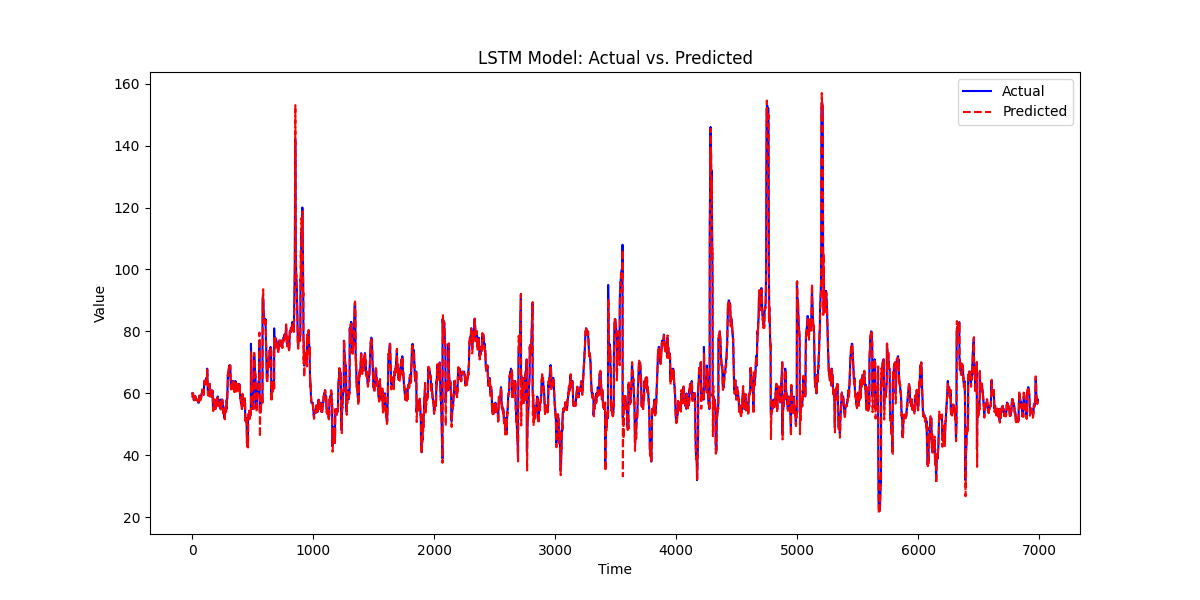

Values plotted in this chart, from the file beside it:
, prediction, actual
0, 58.62, 60.0
1, 59.49, 60.0
2, 59.92, 60.0
3, 60.02, 60.0
4, 60.09, 60.0
5, 60.06, 60.0
6, 60.04, 60.0
7, 60.02, 59.0
8, 59.21, 59.0
9, 59.02, 59.0
10, 59.03, 59.0
11, 59.12, 58.0
12, 58.12, 58.0
13, 57.83, 58.0
14, 57.78, 58.0
15, 57.83, 58.0
16, 57.92, 58.0
17, 57.99, 59.0
18, 58.79, 59.0
19, 59.07, 59.0
20, 59.06, 58.0
21, 57.9, 59.0
22, 58.55, 59.0
23, 58.79, 59.0
24, 59.06, 58.0
25, 58.04, 59.0
26, 58.57, 58.0
27, 57.91, 58.0
28, 57.94, 58.0
29, 57.91, 58.0
30, 57.86, 58.0
31, 57.94, 58.0
32, 57.76, 58.0
33, 57.84, 58.0
34, 57.99, 58.0
35, 58.11, 58.0
36, 58.04, 58.0
37, 57.89, 58.0
38, 57.74, 58.0
39, 57.81, 58.0
40, 57.91, 58.0
41, 57.78, 58.0
42, 57.69, 58.0
43, 57.77, 58.0
44, 57.88, 58.0
45, 57.88, 58.0
46, 57.84, 58.0
47, 57.76, 58.0
48, 57.71, 58.0
49, 57.92, 57.0
50, 56.89, 57.0
51, 56.61, 57.0
52, 56.68, 57.0
53, 56.71, 57.0
54, 56.84, 57.0
55, 56.8, 58.0
56, 57.9, 58.0
57, 58.15, 59.0
58, 59.35, 59.0
59, 59.35, 59.0
... 6,929 more rows
